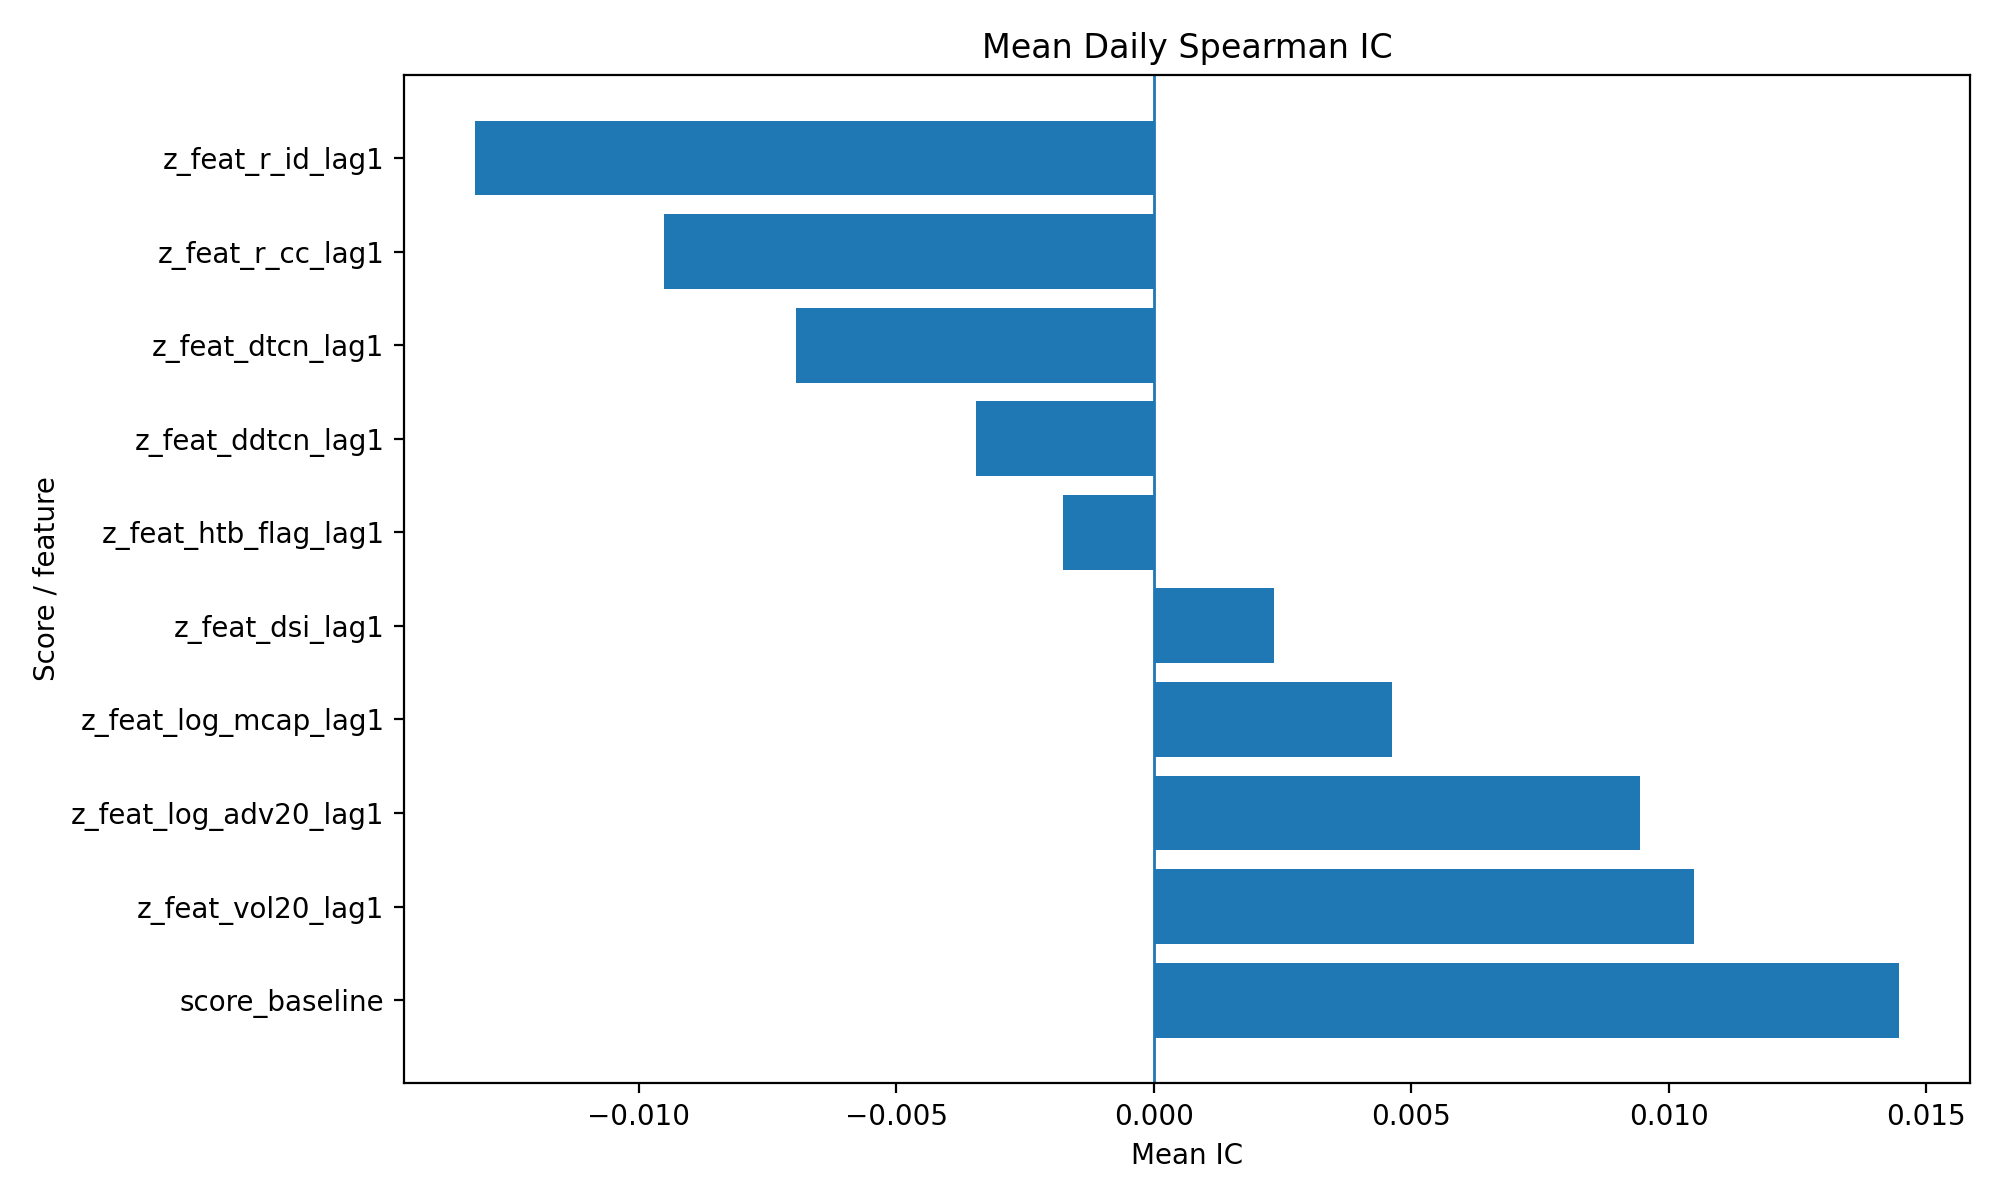

The table this chart was drawn from, first rows:
score_col, mean_ic, std_ic, t_stat, n_days
score_baseline, 0.01447, 0.1375, 6.457, 3763
z_feat_vol20_lag1, 0.01049, 0.2747, 2.343, 3763
z_feat_log_adv20_lag1, 0.009447, 0.1413, 4.1, 3763
z_feat_log_mcap_lag1, 0.004624, 0.1725, 1.645, 3763
z_feat_dsi_lag1, 0.00234, 0.127, 1.13, 3763
z_feat_htb_flag_lag1, -0.001753, 0.06915, -1.555, 3762
z_feat_ddtcn_lag1, -0.003461, 0.05402, -3.93, 3763
z_feat_dtcn_lag1, -0.006946, 0.08623, -4.942, 3763
z_feat_r_cc_lag1, -0.009509, 0.1764, -3.308, 3763
z_feat_r_id_lag1, -0.01318, 0.1557, -5.193, 3763
